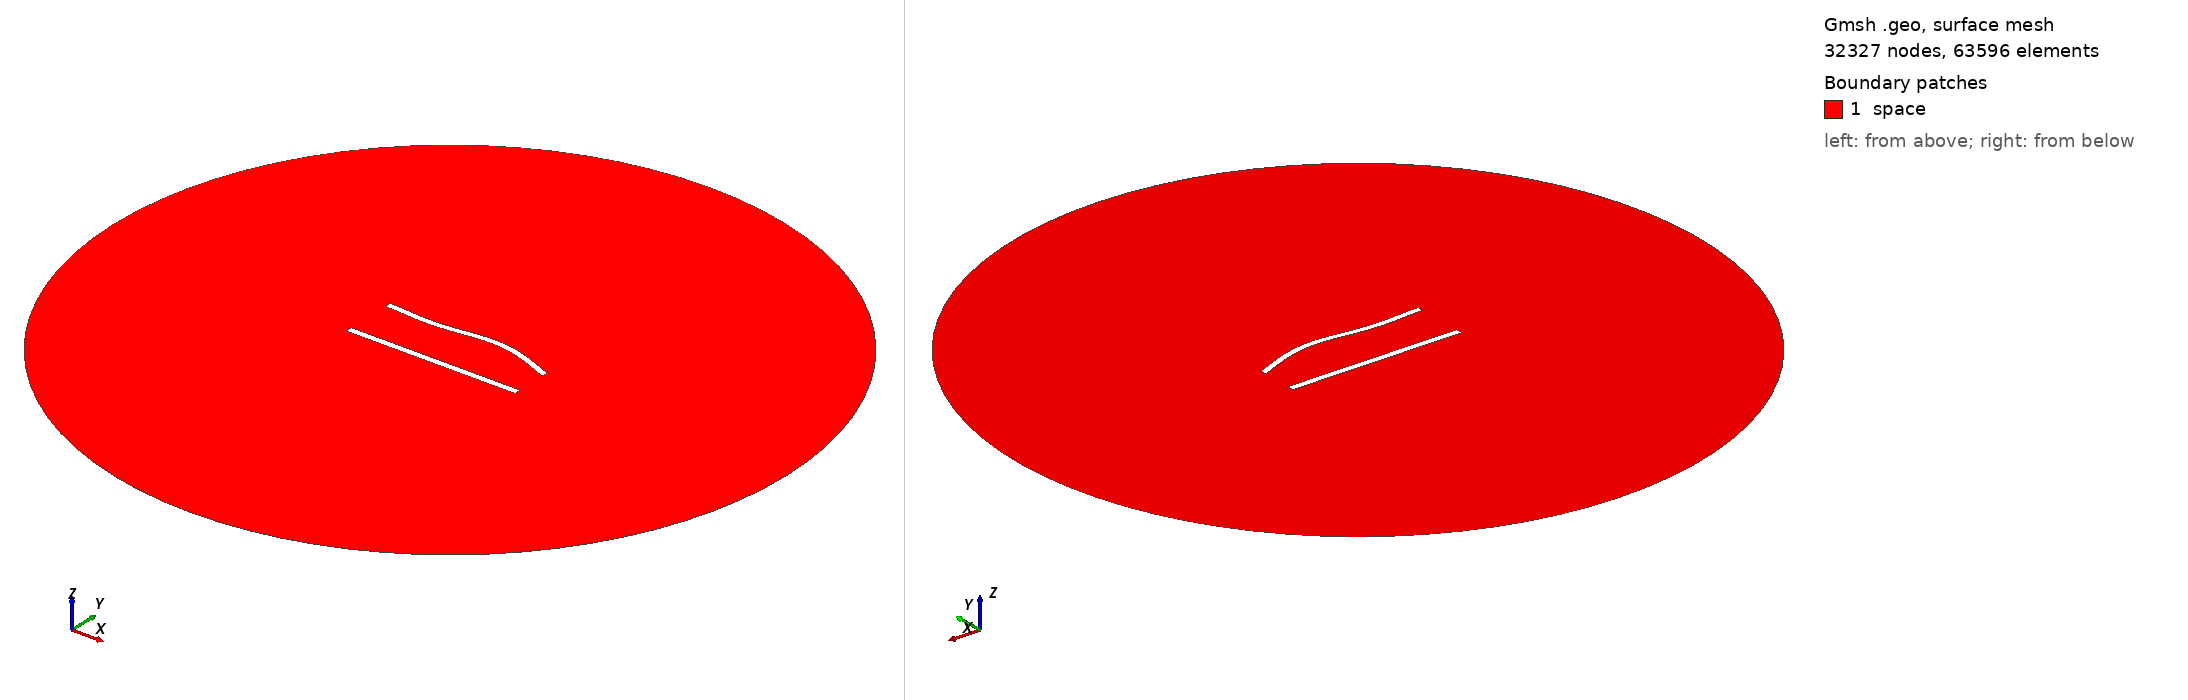

Gmsh geometry script, surface-meshed: 32327 nodes, 63596 surface elements. Boundary patches (legend numbers): 1 space. Left view from above one corner, right view from below the opposite corner. Legend entries are the model's physical surfaces. The drawing asked Gmsh for element sizes between 1% and 20% of the model's largest extent; the script's own settings can give other sizes.

=== 749.geo (drawn) ===
//---------------------------------------
// Geometry kernel
//---------------------------------------

SetFactory("OpenCASCADE");



//---------------------------------------
// Parameters of the geometry
//---------------------------------------

// Overetch of the upper plate
overetch = 0.125;

// Distance between the plates
distance = 30.0;

// Discretization over the x axis (for the deformation)
nx = 50; 

// Length of the plate
L = 100 - overetch; 

// Number of modes
n = 4; 

// 1st mode coefficient
coeff(1) = -1.5;
beta(1) = 0.596864 * 3.1415926535 / L;

// 2nd mode coefficient
coeff(2) = 1.5;
beta(2) = 1.49418 * 3.1415926535 / L;

// 3rd mode coefficient
coeff(3) = -1.5;
beta(3) = 2.50025 * 3.1415926535 / L;

// 4th mode coefficient
coeff(4) = 0.0;
beta(4) = 3.49999 * 3.1415926535 / L;



//---------------------------------------
// Upper plate (deformed rectangle)
//---------------------------------------

// Coordiantes of the upper plate
xmin = -50;
xmax = 50 - overetch;

// Height of the upper plate
yheight = 4 - 2 * overetch;

// Indexes of the points
UpperID[] = {};
LowerID[] = {};
LeftID[] = {};
RightID[] = {};

// Point index
p = 1;

// Horizontal edges
For i In {1:nx}
    x = xmin + (i-1)*(xmax - xmin)/(nx-1);

    y_bottom = distance / 2 + overetch;
    For j In {1:n}
        C = (Cosh(beta(j)*L) + Cos(beta(j)*L)) / (Sinh(beta(j)*L) + Sin(beta(j)*L));
        y_bottom  = y_bottom + coeff(j) * (Cosh(beta(j)*(x+50)) - Cos(beta(j)*(x+50)) - C * (Sinh(beta(j)*(x+50)) - Sin(beta(j)*(x+50))));
    EndFor

    y_top = y_bottom + yheight;

    Point(p) = {x, y_top, 0, 1.0};
    UpperID[i] = p;
    p = p + 1;

    Point(p) = {x, y_bottom, 0, 1.0};
    LowerID[i] = p;
    p = p + 1;
EndFor

// Create point lists
UpperPts[] = {}; LowerPts[] = {};
For i In {1:nx}
  UpperPts[] += {UpperID[i]};
  LowerPts[] += {LowerID[i]};
EndFor

// Build splines
Spline(1) = {UpperPts[]};
Spline(2) = {LowerPts[]};
Line(3) = {LowerPts[nx-1], UpperPts[nx-1]};
Line(4) = {LowerPts[0], UpperPts[0]};

// Build the plane surface
Curve Loop(1) = {2, 3, -1, -4};
Plane Surface(1) = {1};



//---------------------------------------
// Lower plate (rectangle)
//---------------------------------------

// Vertices
Point(1001) = {-50, -distance/2, 0, 1.0};
Point(1002) = { 50, -distance/2, 0, 1.0};
Point(1003) = { 50,  -distance/2 + 4, 0, 1.0};
Point(1004) = {-50,  -distance/2 + 4, 0, 1.0};

// Edges
Line(5) = {1001, 1002};
Line(6) = {1002, 1003};
Line(7) = {1003, 1004};
Line(8) = {1004, 1001};

// Plane surface
Line Loop(2) = {5, 6, 7, 8};
Plane Surface(2) = {2}; 



//---------------------------------------
// Outer (fictious) boundary
//---------------------------------------

// Points
Point(1005) = {0, 0, 0};       // Center
Point(1006) = {200, 0, 0};     // Start point
Point(1007) = {0, 200, 0};     // 90 degrees
Point(1008) = {-200, 0, 0};    // 180 degrees
Point(1009) = {0, -200, 0};    // 270 degrees

// Circle arcs (each needs start, center, end)
Circle(9) = {1006, 1005, 1007};
Circle(10) = {1007, 1005, 1008};
Circle(11) = {1008, 1005, 1009};
Circle(12) = {1009, 1005, 1006};

// Plane surface for the entire domain
Curve Loop(3) = {9, 10, 11, 12};
Surface(3) = {3};

// Subtract the plates from the whole domain to obtain the actual domain where we want to solve the equations
BooleanDifference{ Surface{3}; Delete; }{ Surface{1}; Surface{2}; Delete; }




//---------------------------------------
// Transfinite Lines/Curves
//---------------------------------------

// Set the number of points on the boundaries
r = 6;
d = 0.15;

// Plates
Transfinite Curve {1} = 50*r/4 Using Progression 1;
Transfinite Line {2} = 50*r Using Progression 1;
Transfinite Curve {3, 4} = 2*r Using Progression 1+d;
Transfinite Line {5} = 50*r/4 Using Progression 1;
Transfinite Line {7} = 50*r Using Progression 1;
Transfinite Line {6} = 2*r Using Progression 1-d;
Transfinite Line {8} = 2*r Using Progression 1+d;

// Outer boundary
Transfinite Line {9, 10, 11, 12} = 20 Using Progression 1;



//---------------------------------------
// Physical groups
//---------------------------------------                

// Physical curves (boundaries)
Physical Line("force_segment", 10) = {2};
Physical Line("upper_plate", 11) = {1, 3, 4};
Physical Line("lower_plate", 12) = {5, 6, 7, 8};
Physical Line("boundary", 20) = {9, 10, 11, 12};

// Physical Surfaces
Physical Surface("space", 30) = {3};



//---------------------------------------
// 6. Generate the Mesh
//---------------------------------------

// 2D mesh generation
Mesh 2;
